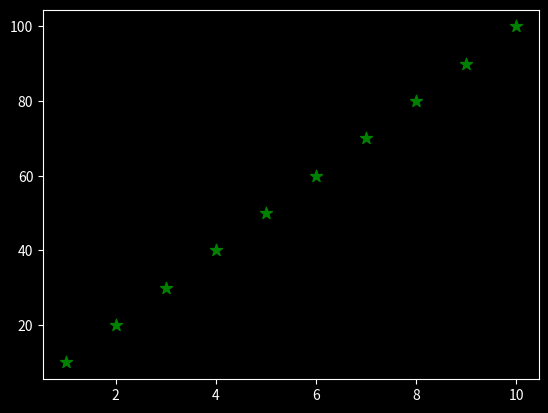

Python code for this plot:
#import modules 
import matplotlib.pyplot as plt 
import numpy as np 
import pandas as pd 

#style 
plt.style.use("dark_background")

#Defining the data 
rollno = [1, 2, 3, 4, 5, 6, 7, 8, 9, 10]
marks  = [10,20, 30, 40, 50, 60, 70, 80, 90, 100]

#Implementing Basic Scatter plot
plt.scatter(rollno, marks, color="green", marker="*", s=80)
plt.show()
